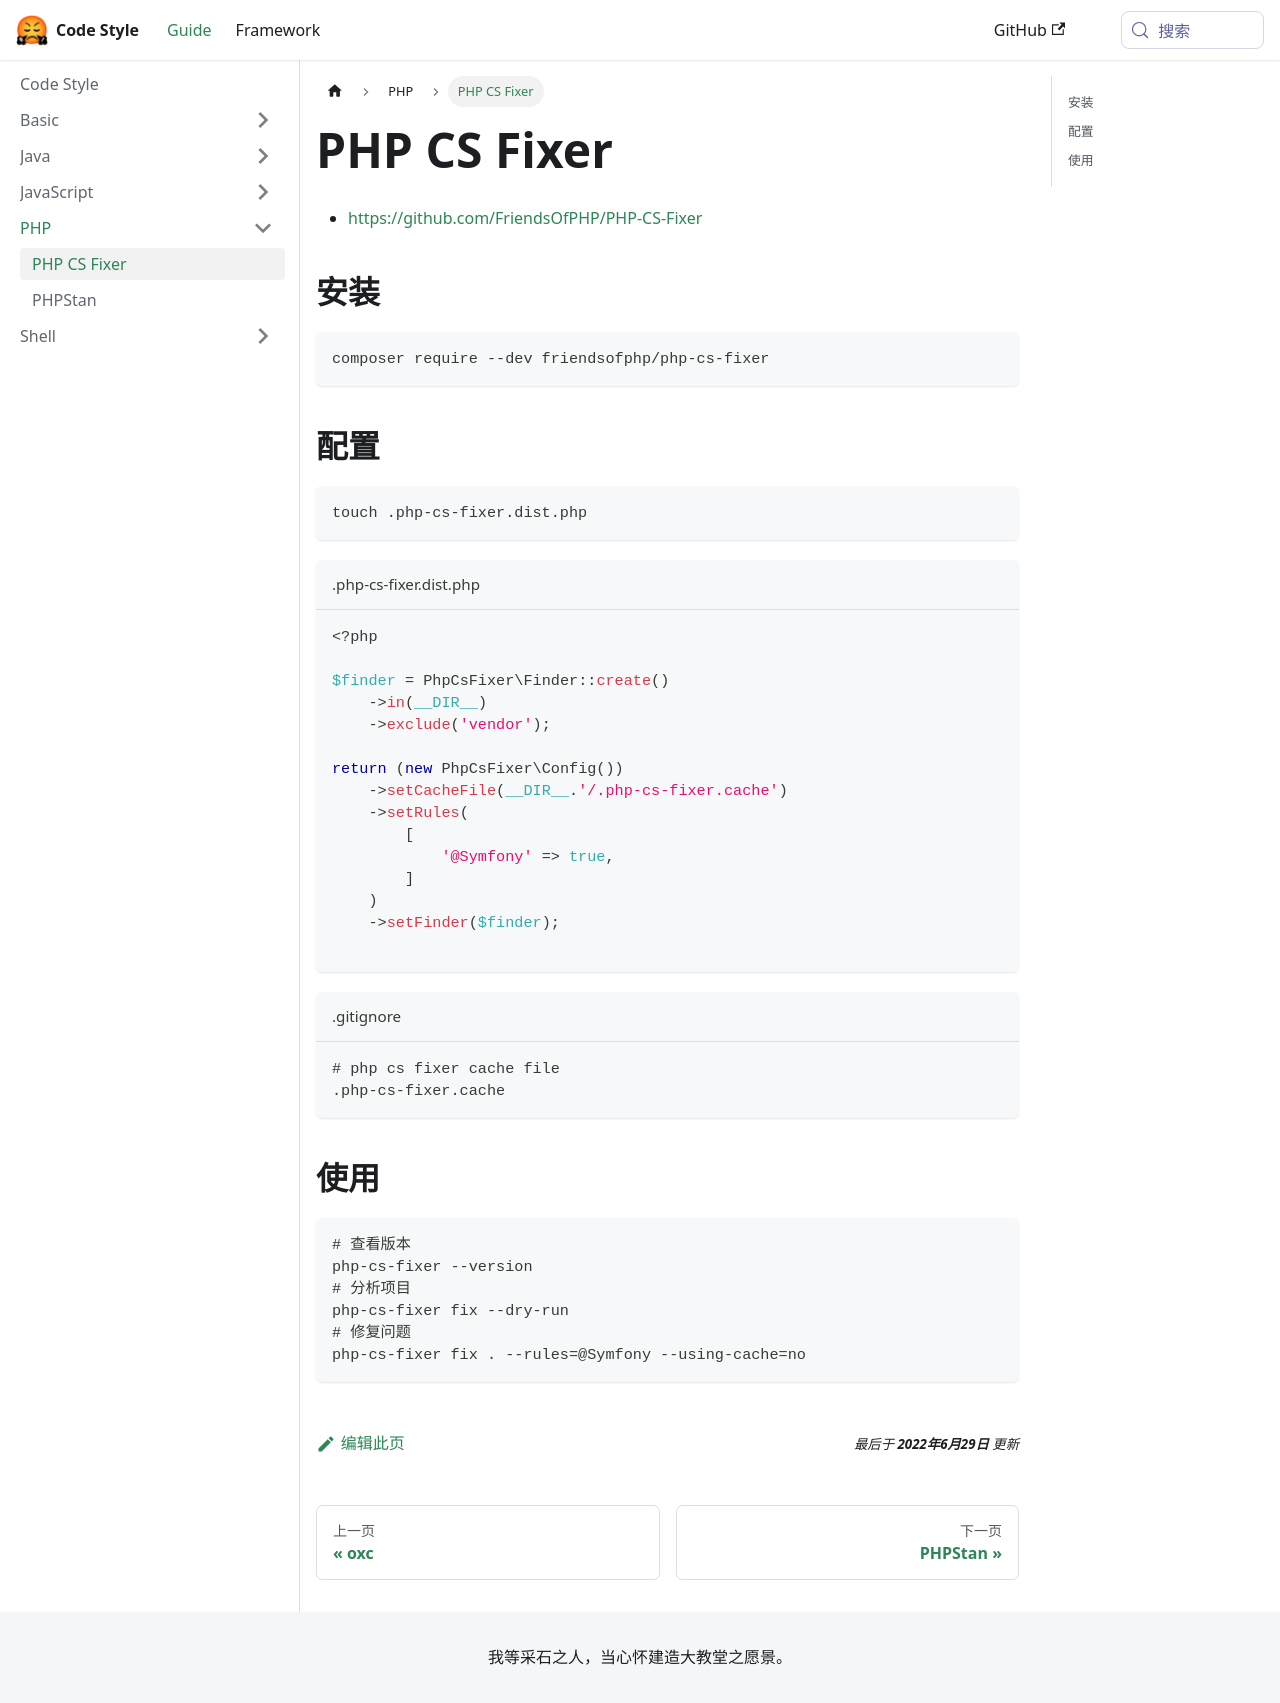

repository: liuzhaowei55/style.fanfou.dev · page: docs/php/php-cs-fixer/index.html · generator: docusaurus

# PHP CS Fixer

- https://github.com/FriendsOfPHP/PHP-CS-Fixer

## 安装

```bash
composer require --dev friendsofphp/php-cs-fixer
```

## 配置

```bash
touch .php-cs-fixer.dist.php
```

```php title=".php-cs-fixer.dist.php"
<?php

$finder = PhpCsFixer\Finder::create()
    ->in(__DIR__)
    ->exclude('vendor');

return (new PhpCsFixer\Config())
    ->setCacheFile(__DIR__.'/.php-cs-fixer.cache')
    ->setRules(
        [
            '@Symfony' => true,
        ]
    )
    ->setFinder($finder);

```

```.ignore title=".gitignore"
# php cs fixer cache file
.php-cs-fixer.cache
```

## 使用

```bash
# 查看版本
php-cs-fixer --version
# 分析项目
php-cs-fixer fix --dry-run
# 修复问题
php-cs-fixer fix . --rules=@Symfony --using-cache=no
```
